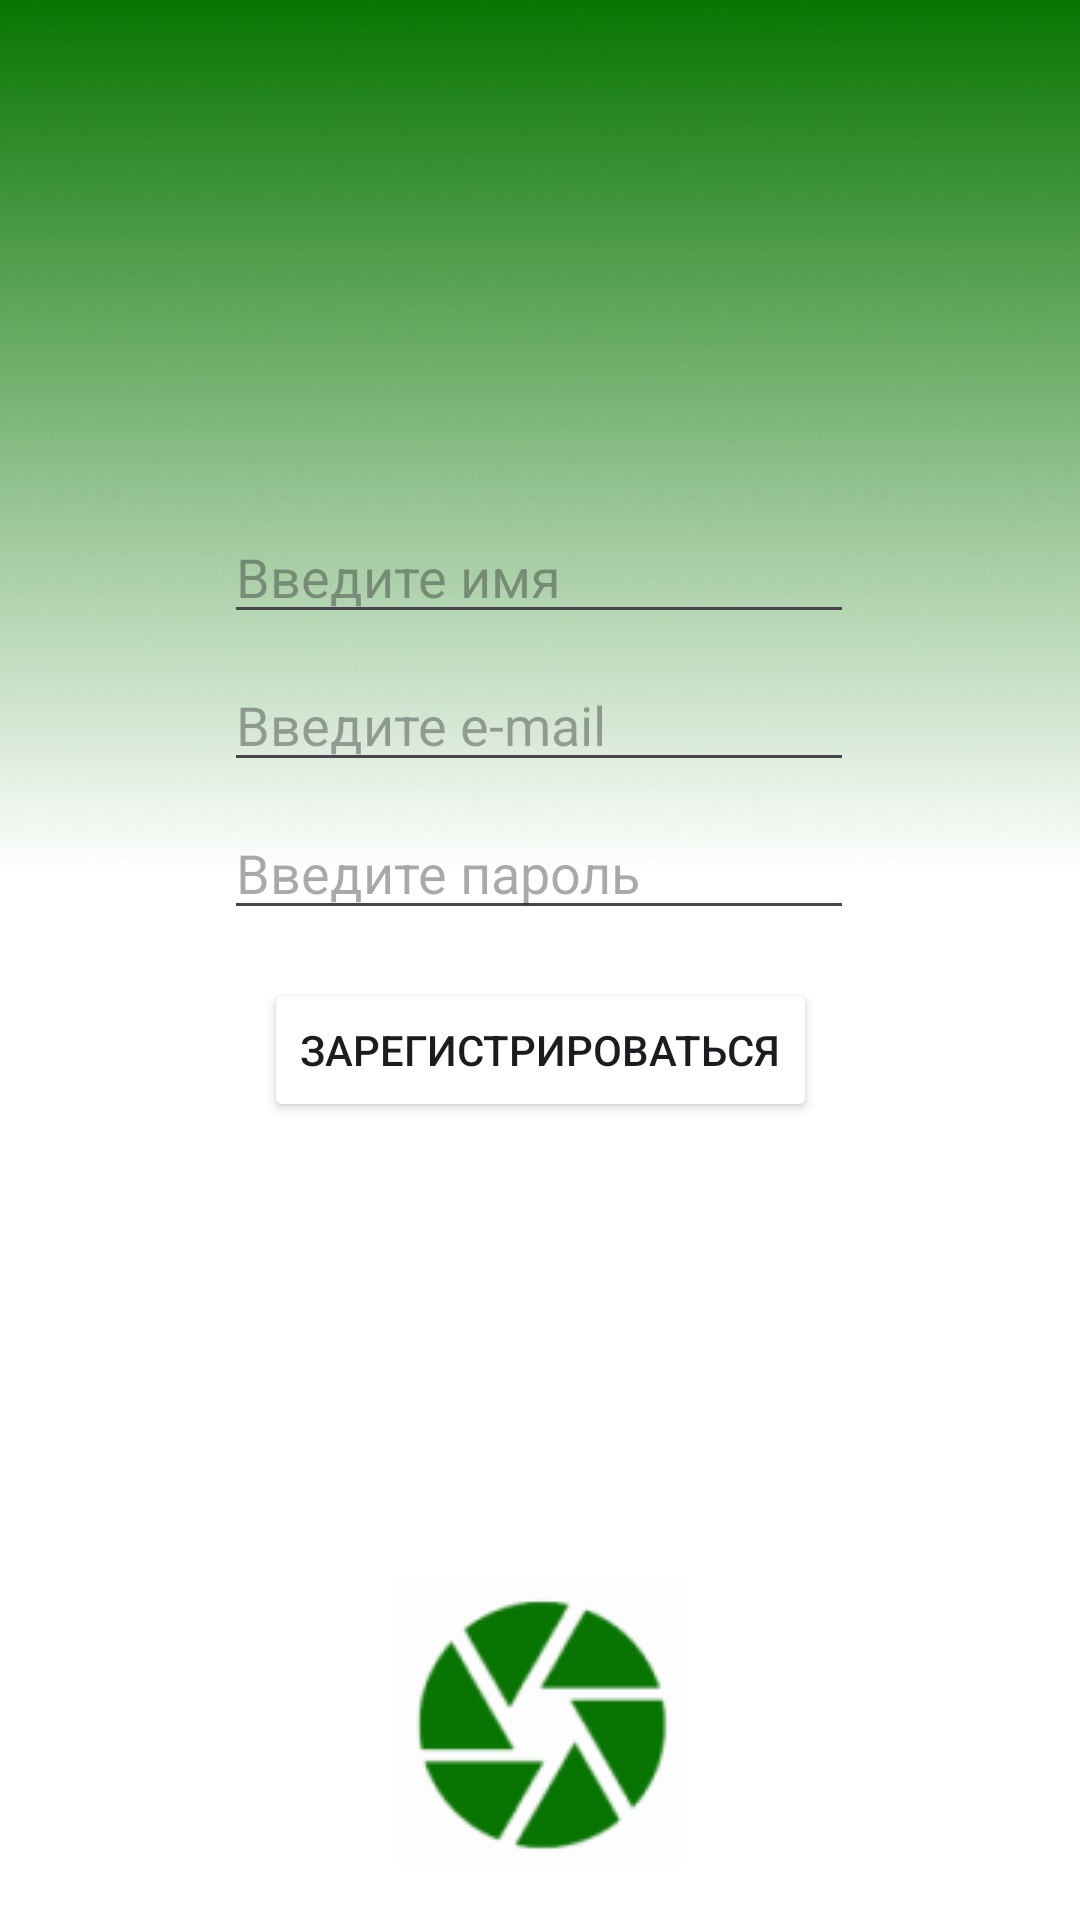

Android layout source for this screen:
<!-- AndroidManifest.xml: application theme Base.Theme.DetectorProj -->
<!-- res/layout/activity_registration.xml -->
<?xml version="1.0" encoding="utf-8"?>
<androidx.constraintlayout.widget.ConstraintLayout xmlns:android="http://schemas.android.com/apk/res/android"
    xmlns:app="http://schemas.android.com/apk/res-auto"
    xmlns:tools="http://schemas.android.com/tools"
    android:layout_width="match_parent"
    android:layout_height="match_parent"
    android:background="@drawable/menu_background3">


    <EditText
        android:id="@+id/userName"
        android:layout_width="wrap_content"
        android:layout_height="wrap_content"
        android:ems="10"
        android:inputType="text"
        android:textColor="@color/dark_gray"
        android:hint="Введите имя"
        app:layout_constraintBottom_toBottomOf="parent"
        app:layout_constraintEnd_toEndOf="parent"
        app:layout_constraintHorizontal_bias="0.497"
        app:layout_constraintStart_toStartOf="parent"
        app:layout_constraintTop_toTopOf="parent"
        app:layout_constraintVertical_bias="0.284" />

    <EditText
        android:id="@+id/userEmail"
        android:layout_width="wrap_content"
        android:layout_height="wrap_content"
        android:layout_marginTop="8dp"
        android:ems="10"
        android:inputType="text"
        android:textColor="@color/dark_gray"
        android:hint="Введите e-mail"
        app:layout_constraintBottom_toBottomOf="parent"
        app:layout_constraintEnd_toEndOf="parent"
        app:layout_constraintHorizontal_bias="0.497"
        app:layout_constraintStart_toStartOf="parent"
        app:layout_constraintTop_toBottomOf="@+id/userName"
        app:layout_constraintVertical_bias="0.0" />

    <EditText
        android:id="@+id/userPassword"
        android:layout_width="wrap_content"
        android:layout_height="wrap_content"
        android:layout_marginTop="8dp"
        android:ems="10"
        android:inputType="text"
        android:textColor="@color/dark_gray"
        android:hint="Введите пароль"
        app:layout_constraintBottom_toBottomOf="parent"
        app:layout_constraintEnd_toEndOf="parent"
        app:layout_constraintHorizontal_bias="0.497"
        app:layout_constraintStart_toStartOf="parent"
        app:layout_constraintTop_toBottomOf="@+id/userEmail"
        app:layout_constraintVertical_bias="0.0" />

    <TextView
        android:id="@+id/confirmedStatus"
        android:layout_width="wrap_content"
        android:layout_height="wrap_content"
        android:text=""
        app:layout_constraintBottom_toTopOf="@+id/userName"
        app:layout_constraintEnd_toEndOf="parent"
        app:layout_constraintHorizontal_bias="0.498"
        app:layout_constraintStart_toStartOf="parent"
        app:layout_constraintTop_toTopOf="parent"
        app:layout_constraintVertical_bias="0.931" />

    <Button
        android:id="@+id/confirmButton"
        android:layout_width="wrap_content"
        android:layout_height="wrap_content"
        android:layout_marginTop="16dp"
        android:text="Зарегистрироваться"
        app:layout_constraintBottom_toBottomOf="parent"
        app:layout_constraintEnd_toEndOf="parent"
        app:layout_constraintStart_toStartOf="parent"
        app:layout_constraintTop_toBottomOf="@+id/userPassword"
        app:layout_constraintVertical_bias="0.0"
        android:backgroundTint="@color/green"/>
</androidx.constraintlayout.widget.ConstraintLayout>
<!-- resources referenced by this layout -->
<resources>
  <!-- drawable menu_background3: png bitmap (drawable, 67744 bytes) -->
  <style name="Base.Theme.DetectorProj" parent="Theme.Material3.DayNight.NoActionBar">
          
          
      </style>
</resources>
